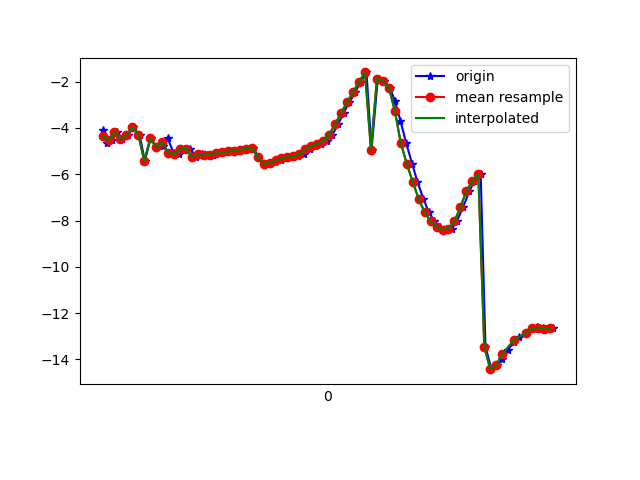

Source data for this figure (header and first rows):
1617669410202, 365046837481296, -4.066838, 12.678117, -23.540491
1617669410216, 365046856712066, -4.651, 13.04, -24.54
1617669410232, 365046875942836, -4.538, 12.92, -24.02
1617669410249, 365046895173606, -4.162, 13.41, -23.31
1617669410266, 365046914404376, -4.496, 13.54, -24.06
1617669410286, 365046933635146, -4.304, 13.38, -23.4
1617669410301, 365046952865916, -3.963, 14.05, -22.8
1617669410324, 365046972096686, -4.287, 14.09, -23.58
1617669410342, 365046991327456, -5.434, 12.45, -23.97
1617669410361, 365047010558226, -4.437, 14.36, -22.34
1617669410380, 365047029788996, -4.831, 14.52, -23.16
1617669410404, 365047049019766, -4.771, 14.33, -22.91
1617669410418, 365047068250536, -4.434, 14.48, -22.16
1617669410438, 365047087481306, -5.067, 15.02, -23.1
1617669410456, 365047106712076, -5.123, 14.86, -23.27
1617669410475, 365047125942846, -4.891, 14.73, -22.52
1617669410494, 365047145173616, -4.899, 15.56, -22.41
1617669410513, 365047164404386, -5.252, 15.53, -23.04
1617669410534, 365047183635156, -5.14, 15.42, -23.06
1617669410549, 365047202865926, -5.179, 15.38, -23.14
1617669410569, 365047222096696, -5.146, 15.36, -23.06
1617669410589, 365047241327466, -5.088, 15.38, -22.96
1617669410608, 365047260558236, -5.052, 15.38, -22.88
1617669410626, 365047279789006, -5.015, 15.36, -22.79
1617669410650, 365047299019776, -4.983, 15.34, -22.7
1617669410666, 365047318250546, -4.947, 15.34, -22.62
1617669410690, 365047337481316, -4.896, 15.37, -22.55
1617669410705, 365047356712086, -4.85, 15.41, -22.48
1617669410722, 365047375942856, -5.246, 14.59, -22.05
1617669410742, 365047395173626, -5.557, 15.45, -22.35
1617669410761, 365047414404396, -5.522, 15.47, -22.3
1617669410779, 365047433635166, -5.47, 15.5, -22.24
1617669410798, 365047452865936, -5.402, 15.51, -22.2
1617669410818, 365047472096706, -5.312, 15.51, -22.2
1617669410837, 365047491327476, -5.261, 15.35, -22.28
1617669410857, 365047510558246, -5.232, 14.95, -22.46
1617669410874, 365047529789016, -5.126, 14.4, -22.79
1617669410894, 365047549019786, -4.928, 13.71, -23.42
1617669410913, 365047568250556, -4.767, 12.75, -24.36
1617669410932, 365047587481326, -4.685, 11.55, -25.64
1617669410952, 365047606712096, -4.562, 10.38, -27.35
1617669410971, 365047625942866, -4.283, 9.455, -29.49
1617669410990, 365047645173636, -3.835, 8.672, -31.94
1617669411008, 365047664404406, -3.345, 7.884, -34.68
1617669411028, 365047683635176, -2.892, 6.99, -37.59
1617669411047, 365047702865946, -2.447, 5.986, -40.54
1617669411066, 365047722096716, -2.009, 4.882, -43.52
1617669411085, 365047741327486, -1.601, 3.811, -46.41
1617669411102, 365047760558256, -4.94, 2.647, -52.34
1617669411123, 365047779789026, -1.869, 1.68, -52.01
1617669411145, 365047799019796, -1.976, 0.552, -54.62
1617669411163, 365047818250566, -2.253, -0.7422, -56.88
1617669411180, 365047837481336, -2.815, -2.165, -58.89
1617669411199, 365047856712106, -3.691, -3.56, -60.75
1617669411218, 365047875942876, -4.646, -4.748, -62.31
1617669411238, 365047895173646, -5.54, -5.831, -63.45
1617669411256, 365047914404416, -6.327, -6.817, -64.22
1617669411276, 365047933635186, -7.066, -7.582, -64.66
1617669411294, 365047952865956, -7.64, -8.146, -64.67
1617669411313, 365047972096726, -8.029, -8.563, -64.23
1617669411330, 365047991327496, -8.272, -8.759, -63.35
... 20 more rows
